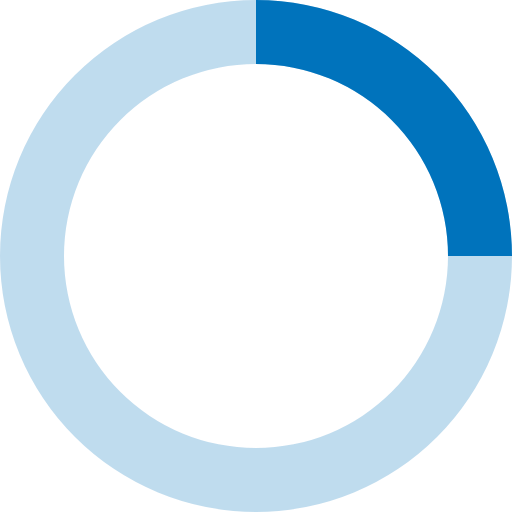
t = 0.00 s
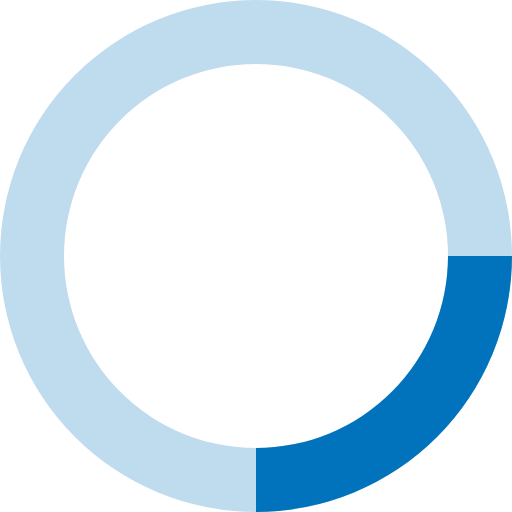
t = 0.20 s
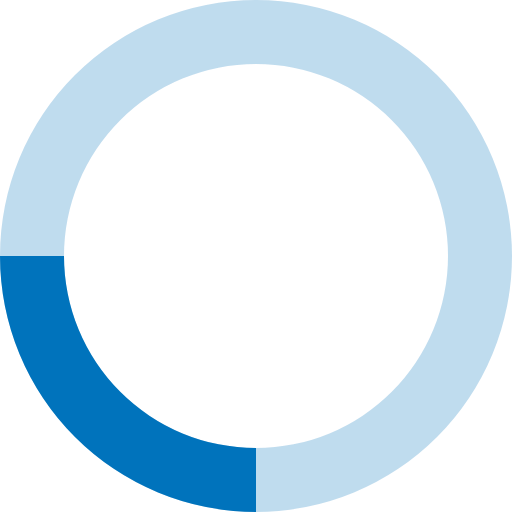
t = 0.40 s
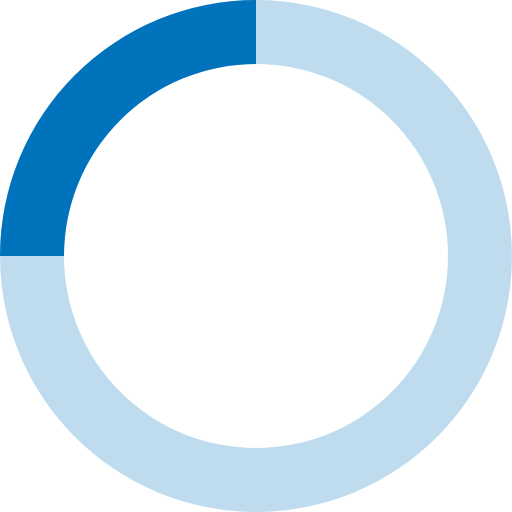
t = 0.60 s

The animated SVG that drew these frames (rendered in a browser with its animation timeline set to each time). Animation: 1 SMIL element (animateTransform=1); one cycle of 0.80 s, repeats indefinitely.

<svg xmlns="http://www.w3.org/2000/svg" viewBox="0 0 32 32" width="32" height="32" fill="#0073bc">
  <path opacity=".25" d="M16 0 A16 16 0 0 0 16 32 A16 16 0 0 0 16 0 M16 4 A12 12 0 0 1 16 28 A12 12 0 0 1 16 4"/>
  <path d="M16 0 A16 16 0 0 1 32 16 L28 16 A12 12 0 0 0 16 4z">
    <animateTransform attributeName="transform" type="rotate" from="0 16 16" to="360 16 16" dur="0.8s" repeatCount="indefinite" />
  </path>
</svg>
